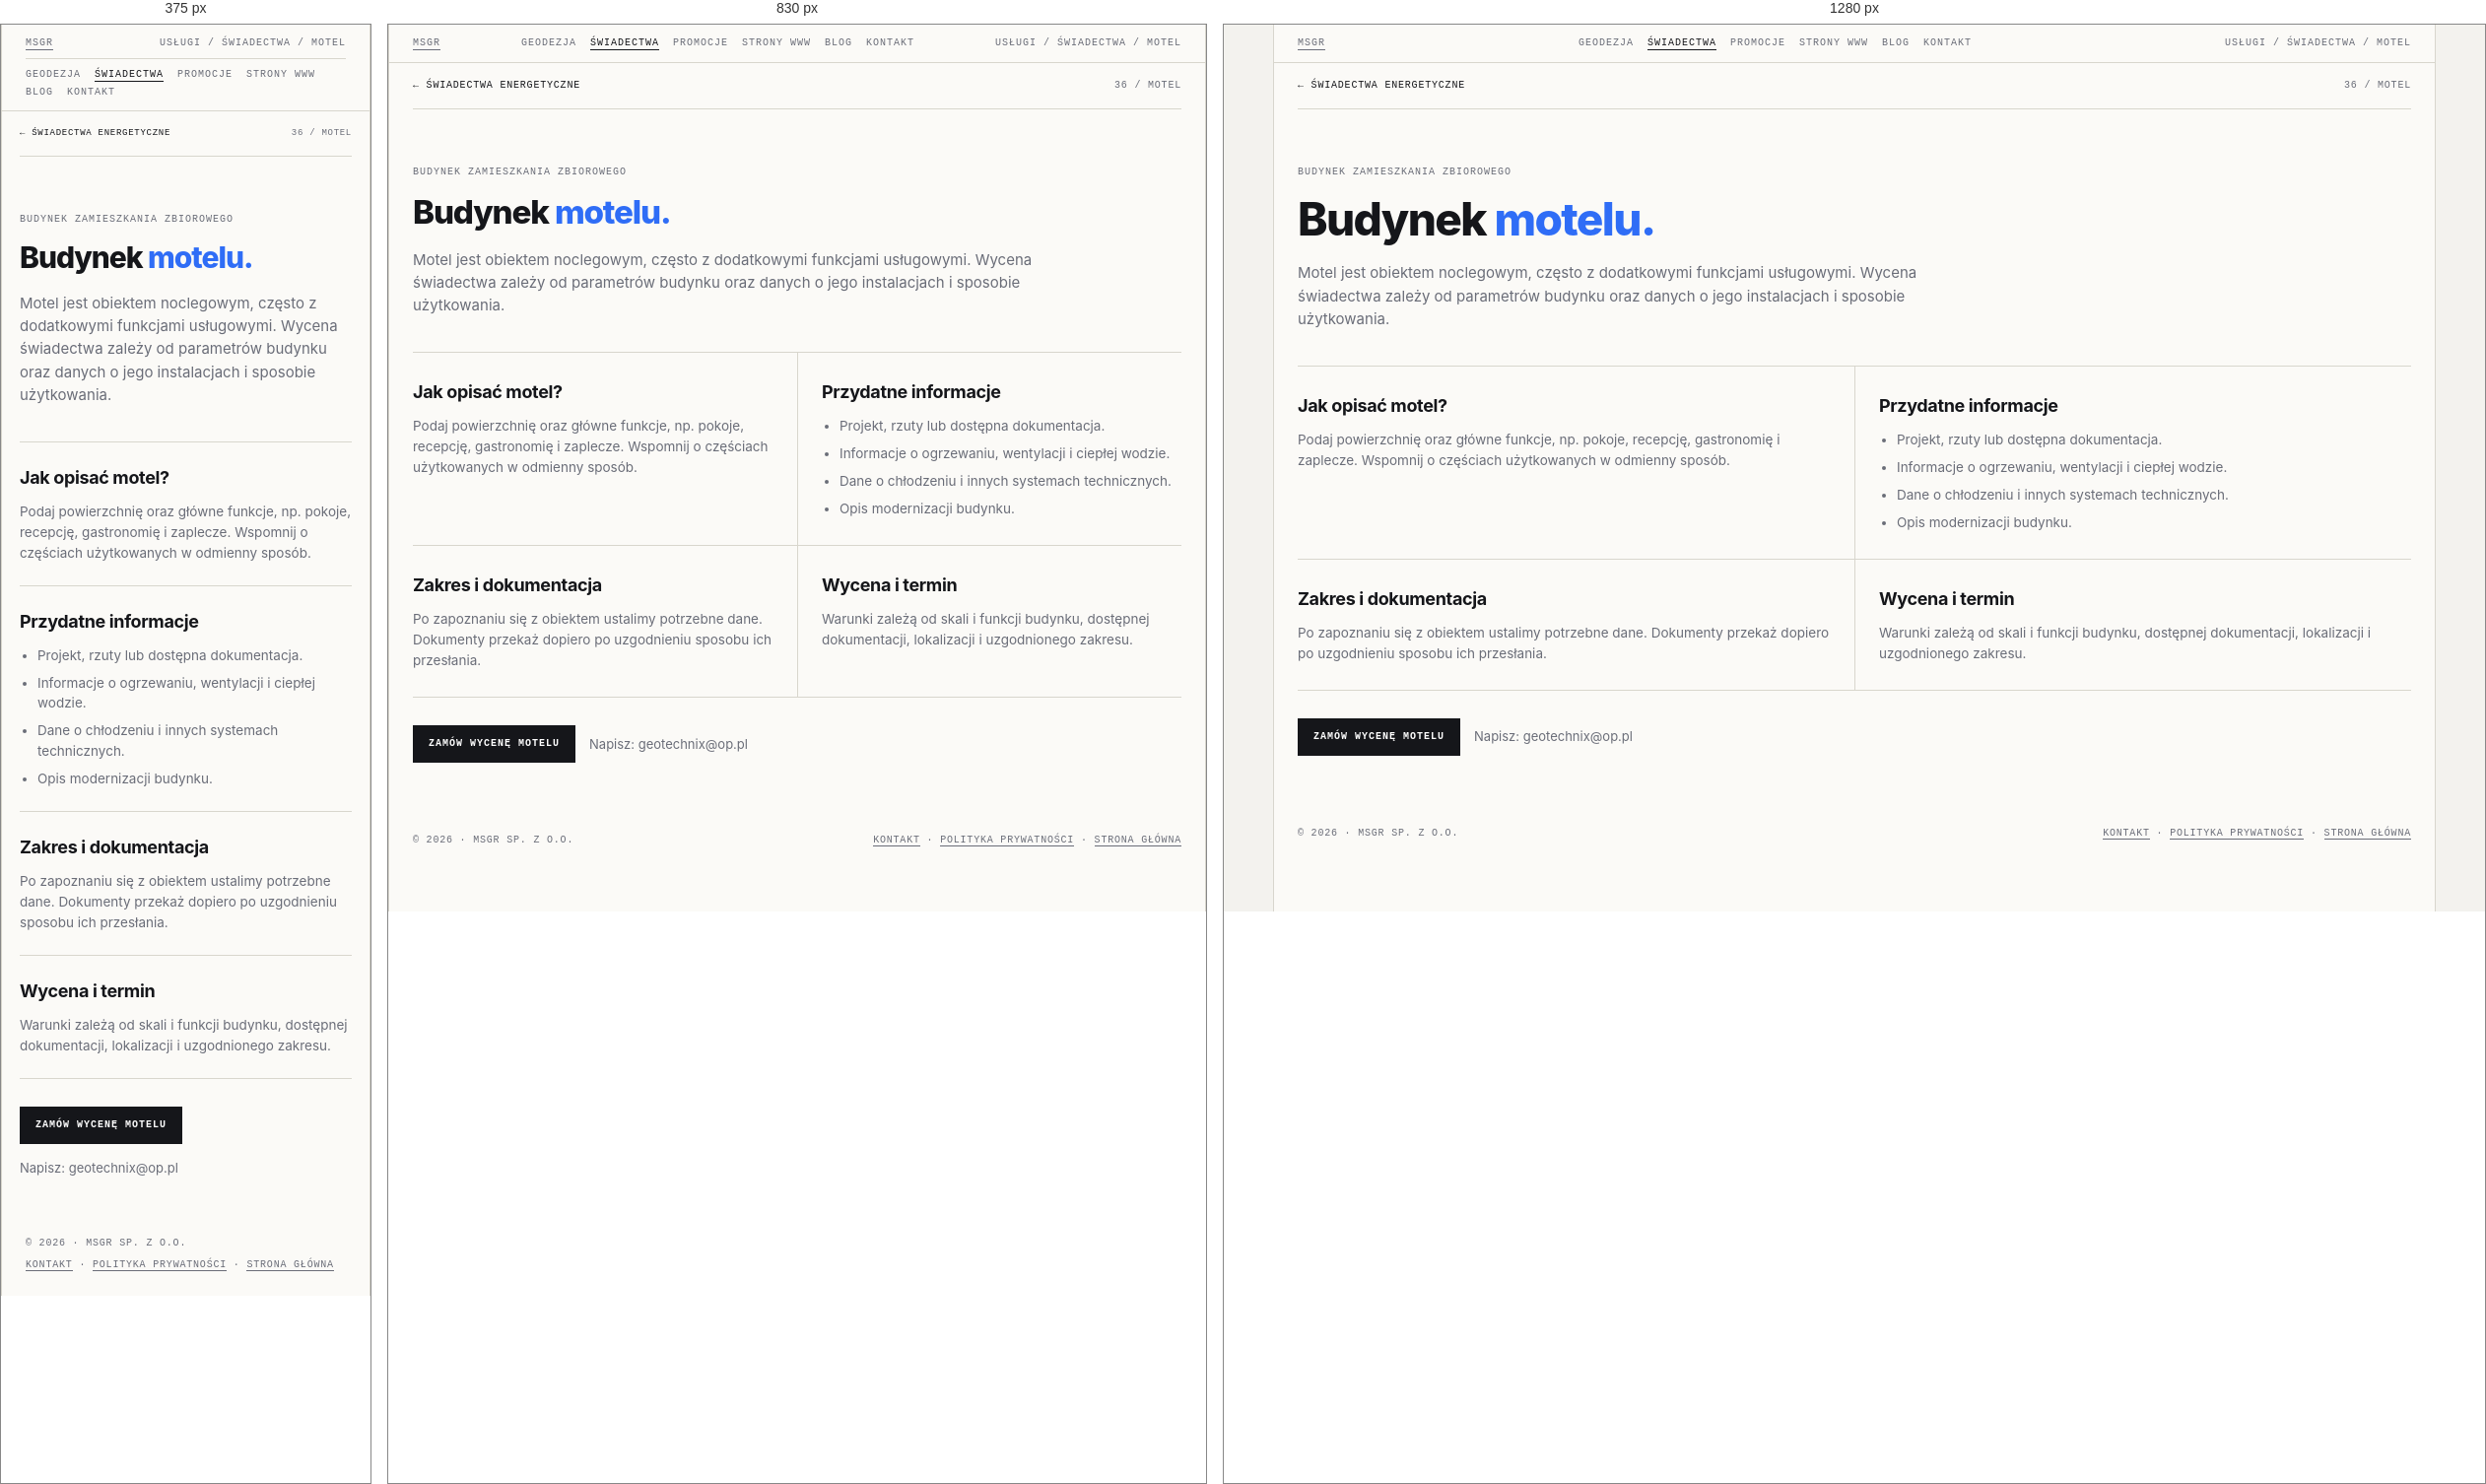
Rendered at 375 px, 830 px and 1280 px, left to right.

<!-- file: swiadectwo-motelu.html -->
<!doctype html>
<html lang="pl">
<head>
<meta name="theme-color" content="#f3f2ee">
<link rel="canonical" href="https://geocert.pl/swiadectwo-motelu.html">
<meta charset="utf-8"><meta name="viewport" content="width=device-width, initial-scale=1">
<meta name="description" content="Świadectwo energetyczne: Budynek motelu. Informacje o zakresie, dokumentach i indywidualnej wycenie w MSGR.">
<title>Świadectwo energetyczne — Budynek motelu | MSGR</title>
<link rel="icon" href="favicon.ico" sizes="any"><link rel="stylesheet" href="swiadectwa.css">
    <meta property="og:type" content="website">
    <meta property="og:locale" content="pl_PL">
    <meta property="og:site_name" content="MSGR">
    <meta property="og:title" content="Świadectwo energetyczne — Budynek motelu | MSGR">
    <meta property="og:description" content="Świadectwo energetyczne: Budynek motelu. Informacje o zakresie, dokumentach i indywidualnej wycenie w MSGR.">
    <meta name="twitter:card" content="summary">
    <meta name="twitter:title" content="Świadectwo energetyczne — Budynek motelu | MSGR">
    <meta name="twitter:description" content="Świadectwo energetyczne: Budynek motelu. Informacje o zakresie, dokumentach i indywidualnej wycenie w MSGR.">
</head>
<body><div class="frame">
  <div class="bar"><a href="index.html">MSGR</a><nav class="bar-nav" aria-label="Menu główne"><a href="geodezja.html">Geodezja</a><a href="swiadectwa.html" aria-current="page">Świadectwa</a><a href="promocje.html">Promocje</a><a href="msgrit.html">Strony WWW</a><a href="blog.html">Blog</a><a href="kontakt.html">Kontakt</a></nav><span>Usługi / Świadectwa / Motel</span></div>
  <main class="detail-main">
    <nav class="detail-crumb" aria-label="Nawigacja okruszkowa"><a href="swiadectwa.html">← Świadectwa energetyczne</a><span>36 / Motel</span></nav>
    <header class="detail-hero"><span class="eyebrow">Budynek zamieszkania zbiorowego</span><h1>Budynek <em>motelu.</em></h1>
      <p class="lead">Motel jest obiektem noclegowym, często z dodatkowymi funkcjami usługowymi. Wycena świadectwa zależy od parametrów budynku oraz danych o jego instalacjach i sposobie użytkowania.</p></header>
    <div class="detail-sections">
      <section class="detail-section"><h2>Jak opisać motel?</h2><p>Podaj powierzchnię oraz główne funkcje, np. pokoje, recepcję, gastronomię i zaplecze. Wspomnij o częściach użytkowanych w odmienny sposób.</p></section>
      <section class="detail-section"><h2>Przydatne informacje</h2><ul><li>Projekt, rzuty lub dostępna dokumentacja.</li><li>Informacje o ogrzewaniu, wentylacji i ciepłej wodzie.</li><li>Dane o chłodzeniu i innych systemach technicznych.</li><li>Opis modernizacji budynku.</li></ul></section>
      <section class="detail-section"><h2>Zakres i dokumentacja</h2><p>Po zapoznaniu się z obiektem ustalimy potrzebne dane. Dokumenty przekaż dopiero po uzgodnieniu sposobu ich przesłania.</p></section>
      <section class="detail-section"><h2>Wycena i termin</h2><p>Warunki zależą od skali i funkcji budynku, dostępnej dokumentacji, lokalizacji i uzgodnionego zakresu.</p></section>
    </div>
    <div class="detail-cta"><a class="btn primary" href="kontakt.html?service=swiadectwo&amp;typ=motelu">Zamów wycenę motelu</a><p>Napisz: <a href="mailto:geotechnix@op.pl">geotechnix@op.pl</a></p></div>
  </main>
  <footer><span>© 2026 · MSGR sp. z o.o.</span><span><a href="kontakt.html">Kontakt</a> · <a href="polityka-prywatnosci.html">Polityka prywatności</a> · <a href="index.html">Strona główna</a></span></footer>
</div></body></html>


/* @media block from swiadectwa.css */
@media (max-width:900px){
  .hero{grid-template-columns:1fr}
  .grid{grid-template-columns:1fr}
  .card{border-right:0}
  .info{grid-template-columns:1fr}
  .info > div:first-child{border-right:0;border-bottom:1px solid var(--line)}
}

/* @media block from swiadectwa.css */
@media(max-width:760px){
  .bar{flex-wrap:wrap;gap:8px}
  .bar .bar-nav{order:3;width:100%;justify-content:flex-start;padding-top:9px;border-top:1px solid var(--line)}
}

/* @media block from swiadectwa.css */
@media (max-width:760px){
  .quote{grid-template-columns:1fr;gap:24px;padding:36px 18px}
  .form-grid{grid-template-columns:1fr}
  .quote-form .full{grid-column:auto}
  .detail-main{padding:0 18px 36px}
  .detail-sections{grid-template-columns:1fr}
  .detail-section,.detail-section:nth-child(even){padding:22px 0;border-left:0}
  .detail-crumb{font-size:9px}
}